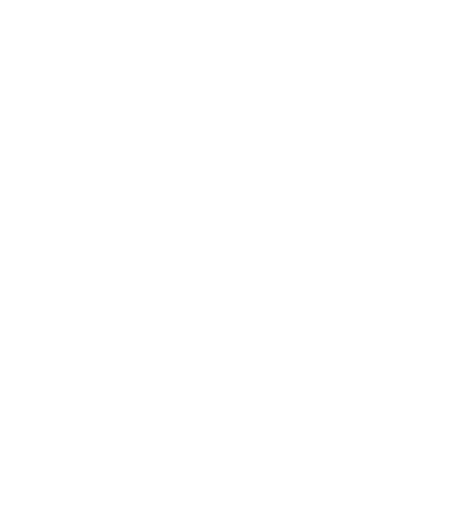
t = 0.00 s
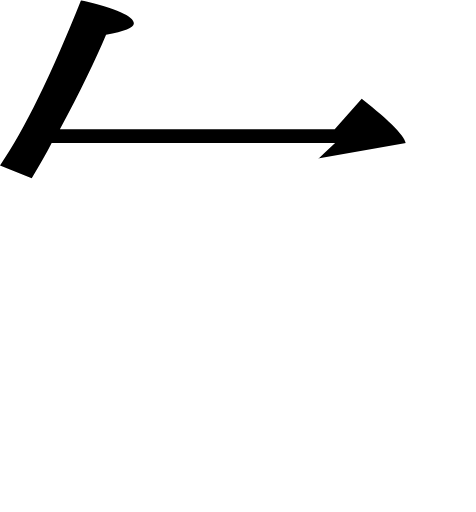
t = 0.25 s
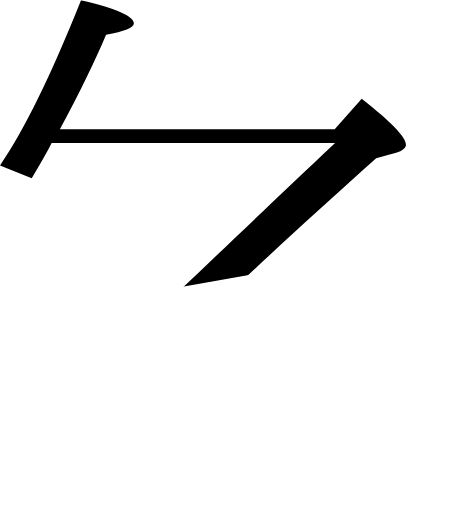
t = 0.38 s
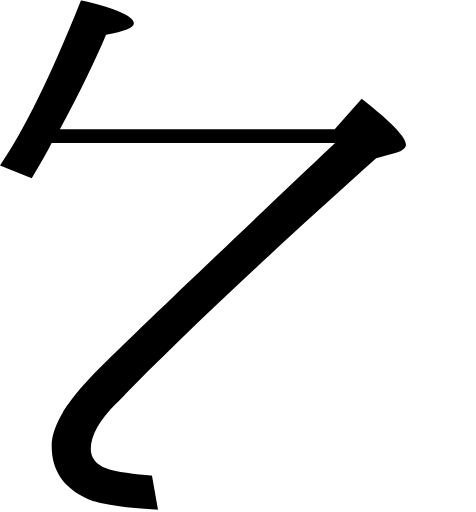
t = 0.63 s
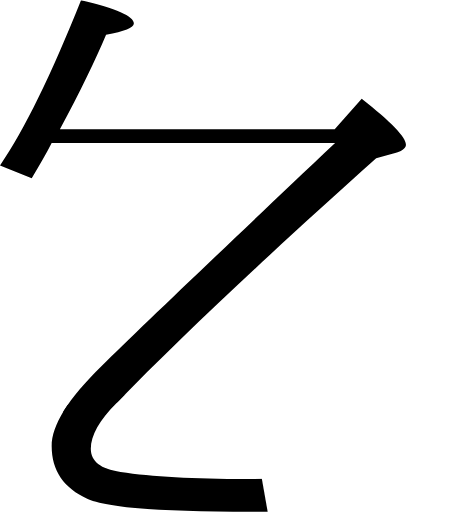
t = 0.75 s
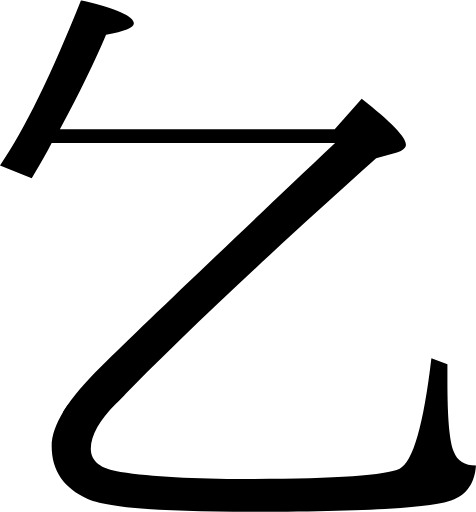
t = 1.00 s

The animated SVG that drew these frames (rendered in a browser with its animation timeline set to each time). Animation: 2 SMIL elements (animate=2); one cycle of 1.00 s.

<svg viewBox="0.0,0.0 121.6,130.7" xmlns="http://www.w3.org/2000/svg">
  <clipPath id="thtaj">
    <path d="
      M 85.5,33.0
      l 6.9,-7.8
      c 7.5,5.9,11.3,9.8,11.3,11.7
      c 0.0,0.8,-0.8,1.5,-2.3,2.0
      l -5.3,1.5
      c -27.3,24.4,-49.4,45.2,-66.3,62.5
      C 25.4,107.3,23.2,111.2,23.2,114.6
      c 0.0,3.2,2.5,5.2,7.6,5.9
      c 8.0,1.2,18.7,1.8,32.3,1.8
      c 22.3,0.0,35.3,-0.9,39.0,-2.6
      c 3.4,-1.7,6.1,-11.1,8.1,-28.2
      l 4.1,1.5
      v 4.3
      c 0.0,9.3,0.5,15.3,1.6,18.0
      c 0.9,2.4,2.8,3.6,5.7,3.6
      c -0.4,5.3,-3.1,8.4,-8.1,9.4
      c -7.4,1.6,-23.9,2.4,-49.4,2.4
      c -22.8,0.0,-36.7,-1.1,-41.7,-3.3
      c -6.1,-2.7,-9.2,-7.2,-9.2,-13.5
      c 0.0,-5.3,4.2,-12.1,12.7,-20.4
      c 10.6,-10.4,30.5,-29.4,59.7,-57.0
      H 13.2
      c -1.4,2.7,-3.1,5.7,-5.1,9.0
      l -8.1,-3.3
      C 6.2,33.2,13.1,19.0,20.7,0.0
      c 9.0,2.1,13.5,4.1,13.5,5.9
      c 0.0,1.2,-2.4,2.1,-7.1,2.9
      C 24.4,15.2,20.5,23.3,15.3,33.0
      H 85.5
      Z"
    />
  </clipPath>
  <g clip-path="url(#thtaj)">
    <rect x="-20" y="5" width="120" height="0" transform="rotate(-10 -20,5)">
      <animate attributeName="height" values="0;105" dur="0.5s" repeatCount="1" fill="freeze"/>
    </rect>
    <rect x="8" y="105" width="0" height="50" transform="rotate(-10 8,105)">
      <animate attributeName="width" values="0;110" begin="0.5s" dur="0.5s" repeatCount="1" fill="freeze"/>
    </rect>
  </g>
</svg>
